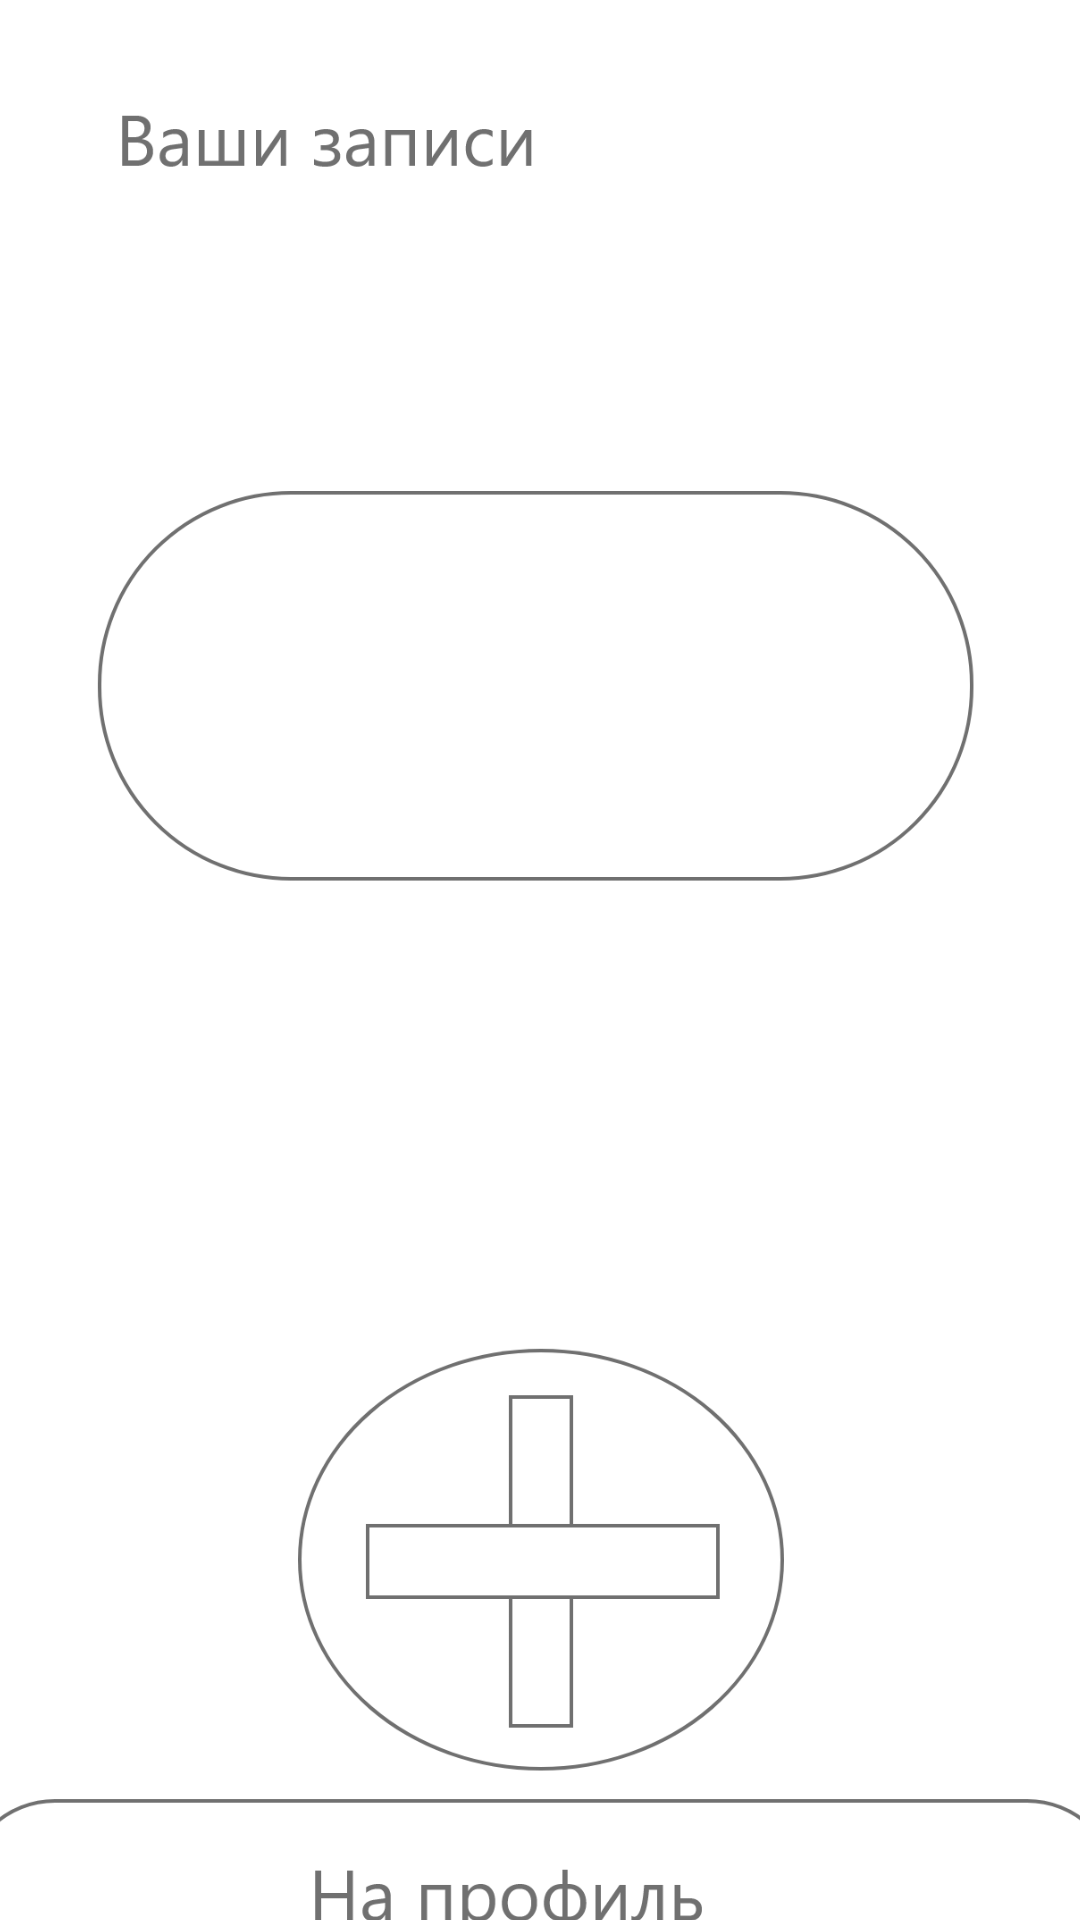

Android layout source for this screen:
<!-- AndroidManifest.xml: application theme Theme.Dshfiosdjfiosd -->
<!-- res/layout/sloy4.xml -->
<?xml version="1.0" encoding="utf-8"?>
<androidx.constraintlayout.widget.ConstraintLayout xmlns:android="http://schemas.android.com/apk/res/android"
    xmlns:app="http://schemas.android.com/apk/res-auto"
    android:layout_width="match_parent"
    android:layout_height="match_parent">

    <ImageView
        android:id="@+id/imageView4"
        android:layout_width="386dp"
        android:layout_height="870dp"
        app:layout_constraintBottom_toBottomOf="parent"
        app:layout_constraintEnd_toEndOf="parent"
        app:layout_constraintStart_toStartOf="parent"
        app:layout_constraintTop_toTopOf="parent"
        app:srcCompat="@drawable/sloy4" />
</androidx.constraintlayout.widget.ConstraintLayout>
<!-- resources referenced by this layout -->
<resources>
  <!-- drawable sloy4: png bitmap (drawable-hdpi, 28716 bytes) -->
  <style name="Theme.Dshfiosdjfiosd" parent="Base.Theme.Dshfiosdjfiosd" />
  <style name="Base.Theme.Dshfiosdjfiosd" parent="Theme.Material3.DayNight.NoActionBar">
          
          
      </style>
</resources>
